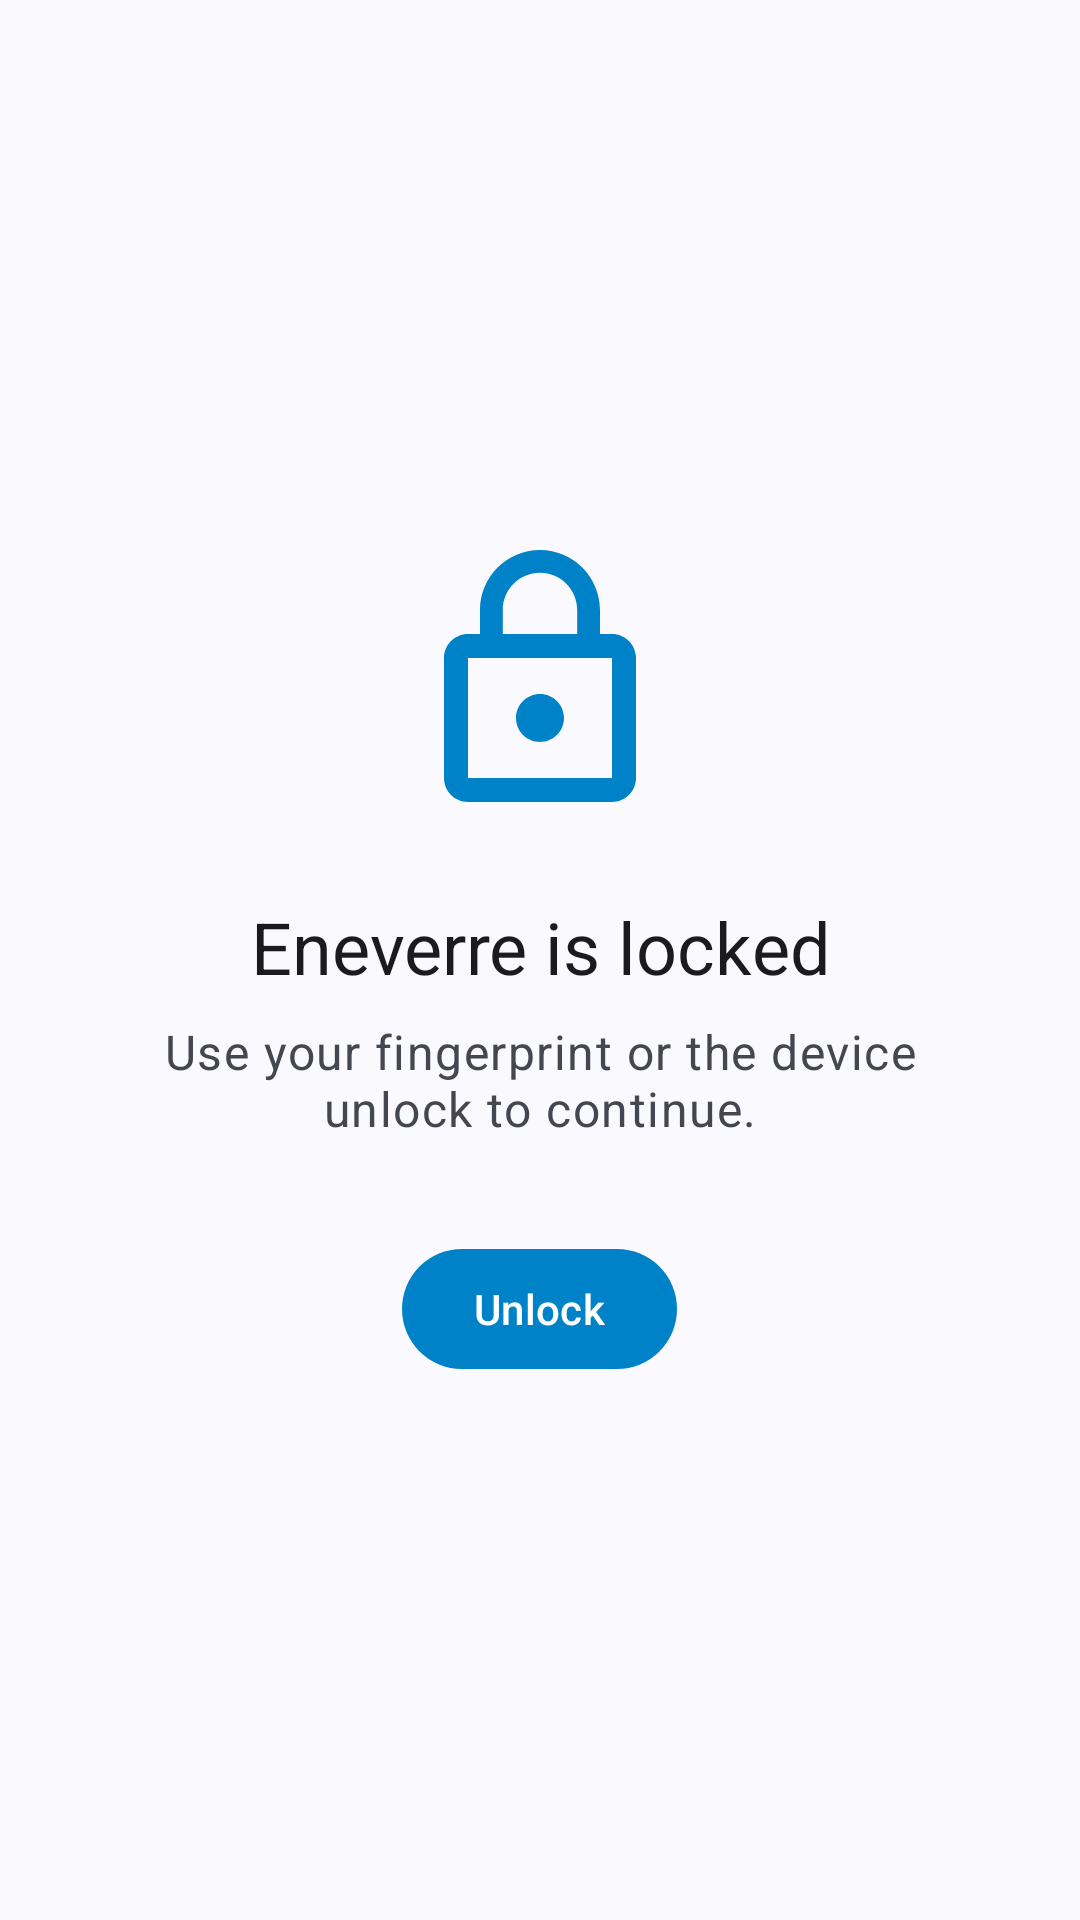

Android layout source for this screen:
<!-- AndroidManifest.xml: application theme Theme.Eneverre -->
<!-- res/layout/activity_lock.xml -->
<?xml version="1.0" encoding="utf-8"?>
<ScrollView
    xmlns:android="http://schemas.android.com/apk/res/android"
    xmlns:app="http://schemas.android.com/apk/res-auto"
    android:layout_width="match_parent"
    android:layout_height="match_parent"
    android:fillViewport="true">

    <LinearLayout
        android:layout_width="match_parent"
        android:layout_height="wrap_content"
        android:gravity="center"
        android:orientation="vertical"
        android:padding="32dp">

        <ImageView
            android:layout_width="96dp"
            android:layout_height="96dp"
            android:contentDescription="@string/lock_title"
            android:src="@drawable/ic_lock_24"
            app:tint="?attr/colorPrimary" />

        <TextView
            android:layout_width="wrap_content"
            android:layout_height="wrap_content"
            android:layout_marginTop="24dp"
            android:gravity="center"
            android:text="@string/lock_title"
            android:textAppearance="?attr/textAppearanceHeadlineSmall" />

        <TextView
            android:layout_width="match_parent"
            android:layout_height="wrap_content"
            android:layout_marginTop="8dp"
            android:gravity="center"
            android:text="@string/lock_message"
            android:textAppearance="?attr/textAppearanceBodyLarge"
            android:textColor="?android:attr/textColorSecondary" />

        <com.google.android.material.button.MaterialButton
            android:id="@+id/lock_unlock"
            android:layout_width="wrap_content"
            android:layout_height="wrap_content"
            android:layout_marginTop="32dp"
            android:text="@string/lock_unlock" />

    </LinearLayout>

</ScrollView>
<!-- resources referenced by this layout -->
<resources>
  <!-- drawable ic_lock_24 (drawable) -->
  <vector
      xmlns:android="http://schemas.android.com/apk/res/android"
      android:height="24dp"
      android:viewportHeight="24"
      android:viewportWidth="24"
      android:width="24dp">
  
      <path android:fillColor="@android:color/darker_gray" android:pathData="M12,17c1.1,0 2,-0.9 2,-2s-0.9,-2 -2,-2s-2,0.9 -2,2S10.9,17 12,17zM18,8h-1V6c0,-2.76 -2.24,-5 -5,-5S7,3.24 7,6v2H6c-1.1,0 -2,0.9 -2,2v10c0,1.1 0.9,2 2,2h12c1.1,0 2,-0.9 2,-2V10C20,8.9 19.1,8 18,8zM8.9,6c0,-1.71 1.39,-3.1 3.1,-3.1s3.1,1.39 3.1,3.1v2H8.9V6zM18,20H6V10h12V20z"/>
      
  </vector>
  <string name="lock_message">Use your fingerprint or the device unlock to continue.</string>
  <string name="lock_title">Eneverre is locked</string>
  <string name="lock_unlock">Unlock</string>
  <style name="Theme.Eneverre" parent="Base.Theme.Eneverre" />
  <style name="Base.Theme.Eneverre" parent="Theme.Material3.DynamicColors.DayNight.NoActionBar">
          
          <item name="colorPrimary">@color/brand_primary</item>
          <item name="colorOnPrimary">@color/brand_on_primary</item>
          <item name="colorPrimaryContainer">@color/brand_container</item>
          <item name="colorOnPrimaryContainer">@color/brand_on_container</item>
          <item name="colorSecondary">@color/brand_primary</item>
          <item name="colorOnSecondary">@color/brand_on_primary</item>
          <item name="colorSecondaryContainer">@color/brand_container</item>
          <item name="colorOnSecondaryContainer">@color/brand_on_container</item>
          <item name="android:windowIsTranslucent">true</item>
          <item name="android:statusBarColor">@android:color/transparent</item>
          <item name="android:navigationBarColor">@android:color/transparent</item>
          <item name="android:windowLightStatusBar">true</item>
      </style>
  <color name="brand_primary">#0082C9</color>
  <color name="brand_on_primary">#FFFFFFFF</color>
  <color name="brand_container">#FFCFE7F7</color>
  <color name="brand_on_container">#FF001E2F</color>
</resources>
